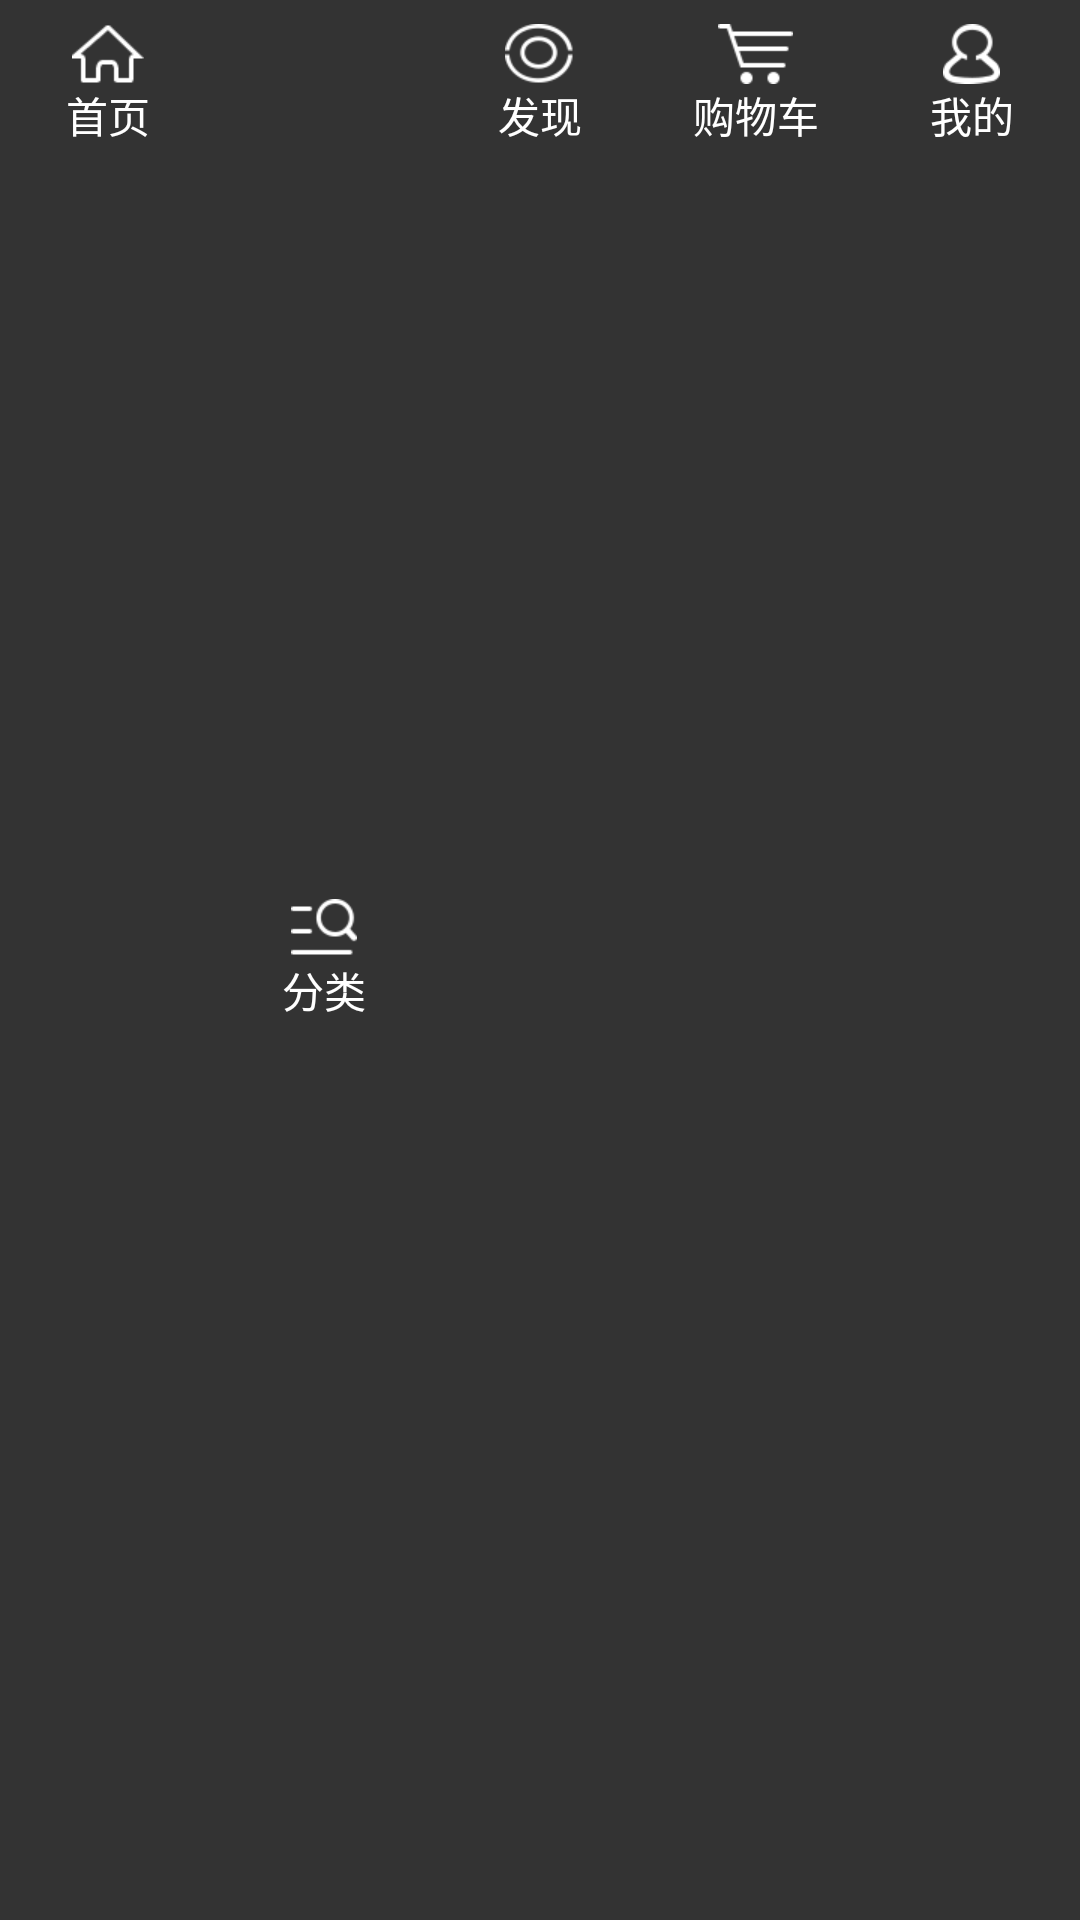

This screen was rendered from an Android layout file. Write that file and the resources it references.
<!-- AndroidManifest.xml: application theme android:Theme.NoTitleBar -->
<!-- res/layout/foot.xml -->
<?xml version="1.0" encoding="utf-8"?>
<LinearLayout xmlns:android="http://schemas.android.com/apk/res/android"
              android:layout_width="match_parent"
              android:background="@color/foot_gray"
              android:layout_height="wrap_content"
              android:orientation="horizontal">

            <TextView android:layout_width="0dp"
                      android:layout_weight="1"
                      android:padding="8dp"
                      android:id="@+id/foot_index"
                      android:gravity="center"
                      android:drawableTop="@drawable/foot_one_n"
                      android:text="首页"
                      android:layout_alignParentLeft="true"
                      android:textColor="@color/white"
                      android:layout_height="wrap_content"/>

            <TextView android:layout_width="0dp"
                      android:layout_weight="1"
                      android:padding="8dp"
                      android:id="@+id/foot_type"
                      android:layout_gravity="center"
                      android:drawableTop="@drawable/foot_two_n"
                      android:text="分类"
                      android:gravity="center"
                      android:textColor="@color/white"
                      android:layout_height="wrap_content"/>

            <TextView android:layout_width="0dp"
                      android:layout_weight="1"
                      android:padding="8dp"
                      android:id="@+id/foot_find"
                      android:gravity="center"
                      android:drawableTop="@drawable/foot_three_n"
                      android:text="发现"
                      android:textColor="@color/white"
                      android:layout_height="wrap_content"/>

            <TextView android:layout_width="0dp"
                      android:layout_weight="1"
                      android:gravity="center"
                      android:drawableTop="@drawable/foot_four_n"
                      android:text="购物车"
                      android:padding="8dp"
                      android:id="@+id/foot_goods"
                      android:textColor="@color/white"
                      android:layout_height="wrap_content"/>

            <TextView android:layout_width="0dp"
                      android:layout_weight="1"
                      android:id="@+id/foot_mine"
                      android:gravity="center"
                      android:drawableTop="@drawable/foot_five_n"
                      android:text="我的"
                      android:padding="8dp"
                      android:layout_alignParentRight="true"
                      android:textColor="@color/white"
                      android:layout_height="wrap_content"/>

</LinearLayout>
<!-- resources referenced by this layout -->
<resources>
  <color name="foot_gray">#333333</color>
  <color name="white">#ffffff</color>
  <!-- drawable foot_five_n: png bitmap (drawable-xhdpi, 1847 bytes) -->
  <!-- drawable foot_four_n: png bitmap (drawable-xhdpi, 1433 bytes) -->
  <!-- drawable foot_one_n: png bitmap (drawable-xhdpi, 1565 bytes) -->
  <!-- drawable foot_three_n: png bitmap (drawable-xhdpi, 2176 bytes) -->
  <!-- drawable foot_two_n: png bitmap (drawable-xhdpi, 1598 bytes) -->
</resources>
